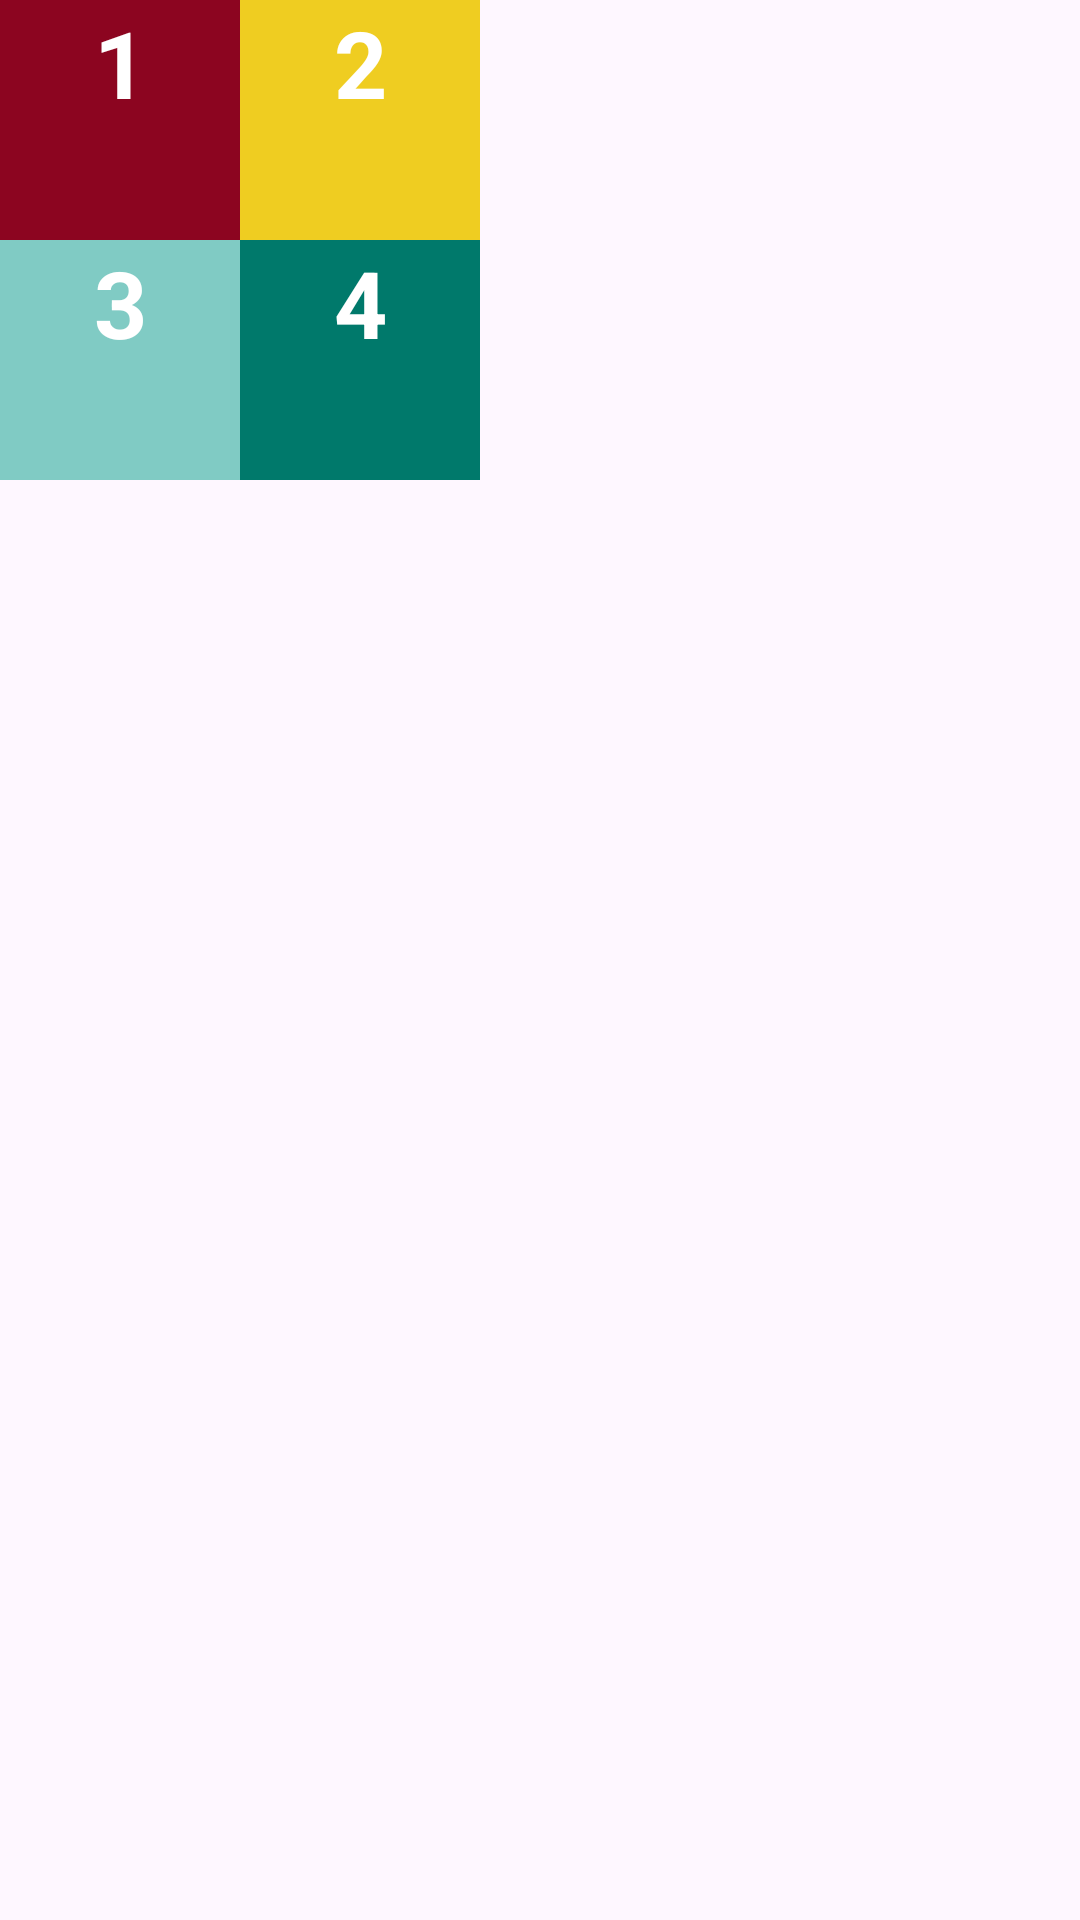

Reconstruct the res/layout file that produces this screen, plus the resources it refers to.
<!-- AndroidManifest.xml: application theme Theme.AndroidStudioE3 -->
<!-- res/layout/activity_grid.xml -->
<?xml version="1.0" encoding="utf-8"?>
<GridLayout 
    xmlns:android="http://schemas.android.com/apk/res/android"
    xmlns:app="http://schemas.android.com/apk/res-auto"
    xmlns:tools="http://schemas.android.com/tools"
    android:id="@+id/main"
    android:layout_width="match_parent"
    android:layout_height="match_parent"
    android:columnCount="2"
    android:rowCount="2"
    tools:context=".Grid">

    <TextView
        android:layout_width="80dp"
        android:layout_height="80dp"
        android:text="1"
        android:textColor="#fff"
        android:textSize="15pt"
        android:textAlignment="center"
        android:textStyle="bold"
        android:background="#8c0520" />
    <TextView
        android:layout_width="80dp"
        android:layout_height="80dp"
        android:text="2"
        android:textColor="#fff"
        android:textSize="15pt"
        android:textAlignment="center"
        android:textStyle="bold"
        android:background="#efcd21" />
    <TextView
        android:layout_width="80dp"
        android:layout_height="80dp"
        android:text="3"
        android:textColor="#fff"
        android:textSize="15pt"
        android:textAlignment="center"
        android:textStyle="bold"
        android:background="@color/teal_200" />
    <TextView
        android:layout_width="80dp"
        android:layout_height="80dp"
        android:background="@color/teal_700"
        android:text="4"
        android:textAlignment="center"
        android:textColor="#fff"
        android:textSize="15pt"
        android:textStyle="bold"/>
</GridLayout>
<!-- resources referenced by this layout -->
<resources>
  <color name="teal_200">#80CBC4</color>
  <color name="teal_700">#00796B</color>
  <style name="Theme.AndroidStudioE3" parent="Base.Theme.AndroidStudioE3" />
  <style name="Base.Theme.AndroidStudioE3" parent="Theme.Material3.DayNight.NoActionBar">
          
          
      </style>
</resources>
